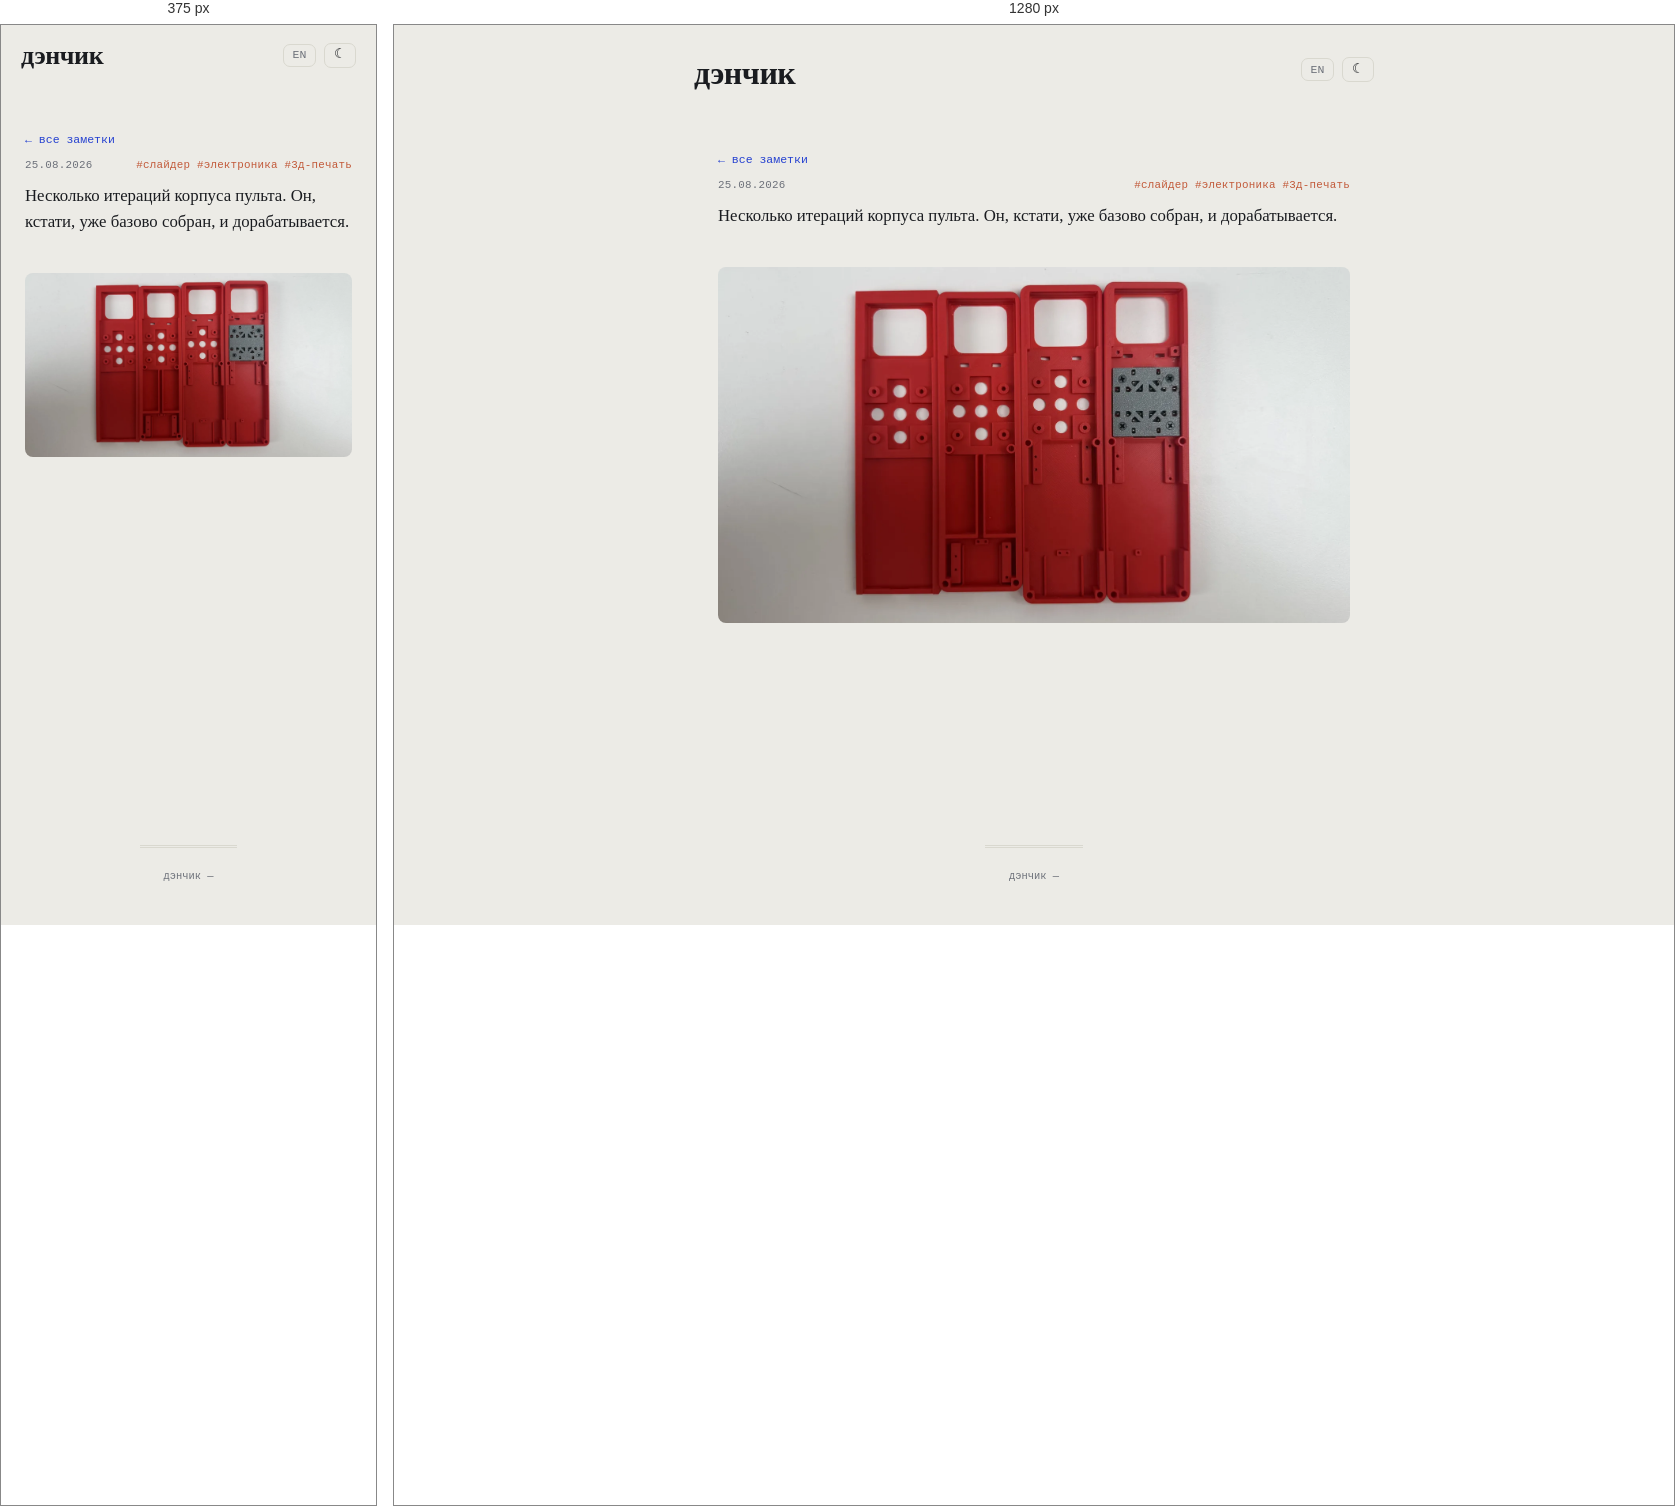
Rendered at 375 px and 1280 px, left to right.

<!-- file: pult-case-iteracii.html -->
<!DOCTYPE html>
<html lang="ru">
<head>
    <meta charset="UTF-8">
    <meta name="viewport" content="width=device-width, initial-scale=1.0">
    <link rel="icon" type="image/svg+xml" href="../favicon.svg">
    <link rel="icon" href="../favicon.ico" sizes="any">
    <title>Несколько итераций корпуса пульта. Он, кстати, уже базово собран, и… — дэнчик</title>
    <meta name="description" content="Несколько итераций корпуса пульта. Он, кстати, уже базово собран, и дорабатывается.">
    <meta name="robots" content="noindex">
    <link rel="canonical" href="https://10on.github.io/about-me/notes/pult-case-iteracii.html">
    <link rel="alternate" hreflang="en" href="https://10on.github.io/about-me/en/notes/pult-case-iteracii.html">
    <meta property="og:type" content="article">
    <meta property="og:site_name" content="дэнчик">
    <meta property="og:title" content="Несколько итераций корпуса пульта. Он, кстати, уже базово собран, и… — дэнчик">
    <meta property="og:description" content="Несколько итераций корпуса пульта. Он, кстати, уже базово собран, и дорабатывается.">
    <meta property="og:url" content="https://10on.github.io/about-me/notes/pult-case-iteracii.html">
    <meta property="og:image" content="https://10on.github.io/about-me/img/notes/pult-case-iterations.webp">
    <meta property="og:image:width" content="1600">
    <meta property="og:image:height" content="900">
    <meta name="twitter:card" content="summary_large_image">
    <meta name="twitter:image" content="https://10on.github.io/about-me/img/notes/pult-case-iterations.webp">
    <script>try{var t=localStorage.getItem('denchik-theme');if(t)document.documentElement.setAttribute('data-theme',t);}catch(e){}</script>
    <link rel="stylesheet" href="../style.css?v=6510d3d9">
</head>
<body>
    <header>
        <div class="header-top">
            <a href="../index.html" class="logo">дэнчик</a>
            <div class="header-actions"><a class="lang-switch" href="../en/notes/pult-case-iteracii.html" title="EN">EN</a><button id="theme-toggle" class="theme-toggle" title="тема">☾</button></div>
        </div>
    </header>
    <main>
        <div class="container note-page">
            <a class="back-link" href="../notes.html#note-pult-case-iteracii">← все заметки</a>
            <div class="note-meta"><span>25.08.2026</span><span class="note-tags">#слайдер #электроника #3д-печать</span></div>
            <div class="note-text expanded">Несколько итераций корпуса пульта. Он, кстати, уже базово собран, и дорабатывается.<br><br><img alt="Четыре красные 3D-печатные итерации корпуса пульта в ряд: вырез под экран, крестообразная раскладка кнопок и разные варианты крепления электроники сзади, в правой — уже установлена плата" src="../img/notes/pult-case-iterations.webp" width="1600" height="900" loading="lazy" /></div>
            <section id="comments" class="comments-section" data-giscus-term="note:pult-case-iteracii" hidden>
                <h2>Комментарии</h2>
                <div class="giscus"></div>
            </section>
        </div>
    </main>
    <footer><div class="footer-meta">дэнчик — <span id="year"></span></div></footer>
    <div id="img-modal"><div class="modal-backdrop"><img id="img-modal-img" src="" alt=""></div></div>
    <script src="../main.js?v=d4120cdb"></script>
    <script src="../comments.js"></script>
</body>
</html>


/* @media block from style.css */
@media (max-width: 520px) {
    .note-item.has-overflow > .note-expand-btn { grid-column: 1 / -1; }

    header {
        padding: 1.1rem 1.25rem 0;
    }

    .nav-links { gap: 0.6rem 0.9rem; }

    .section-banner {
        height: 260px;
        background-attachment: scroll;
    }

    .banner-text h2 { font-size: 1.8rem; }

    .fact-group {
        grid-template-columns: 72px 1fr;
    }

    .item-thumb {
        width: 54px;
        height: 54px;
    }

    .item-links {
        flex-wrap: wrap;
    }
}